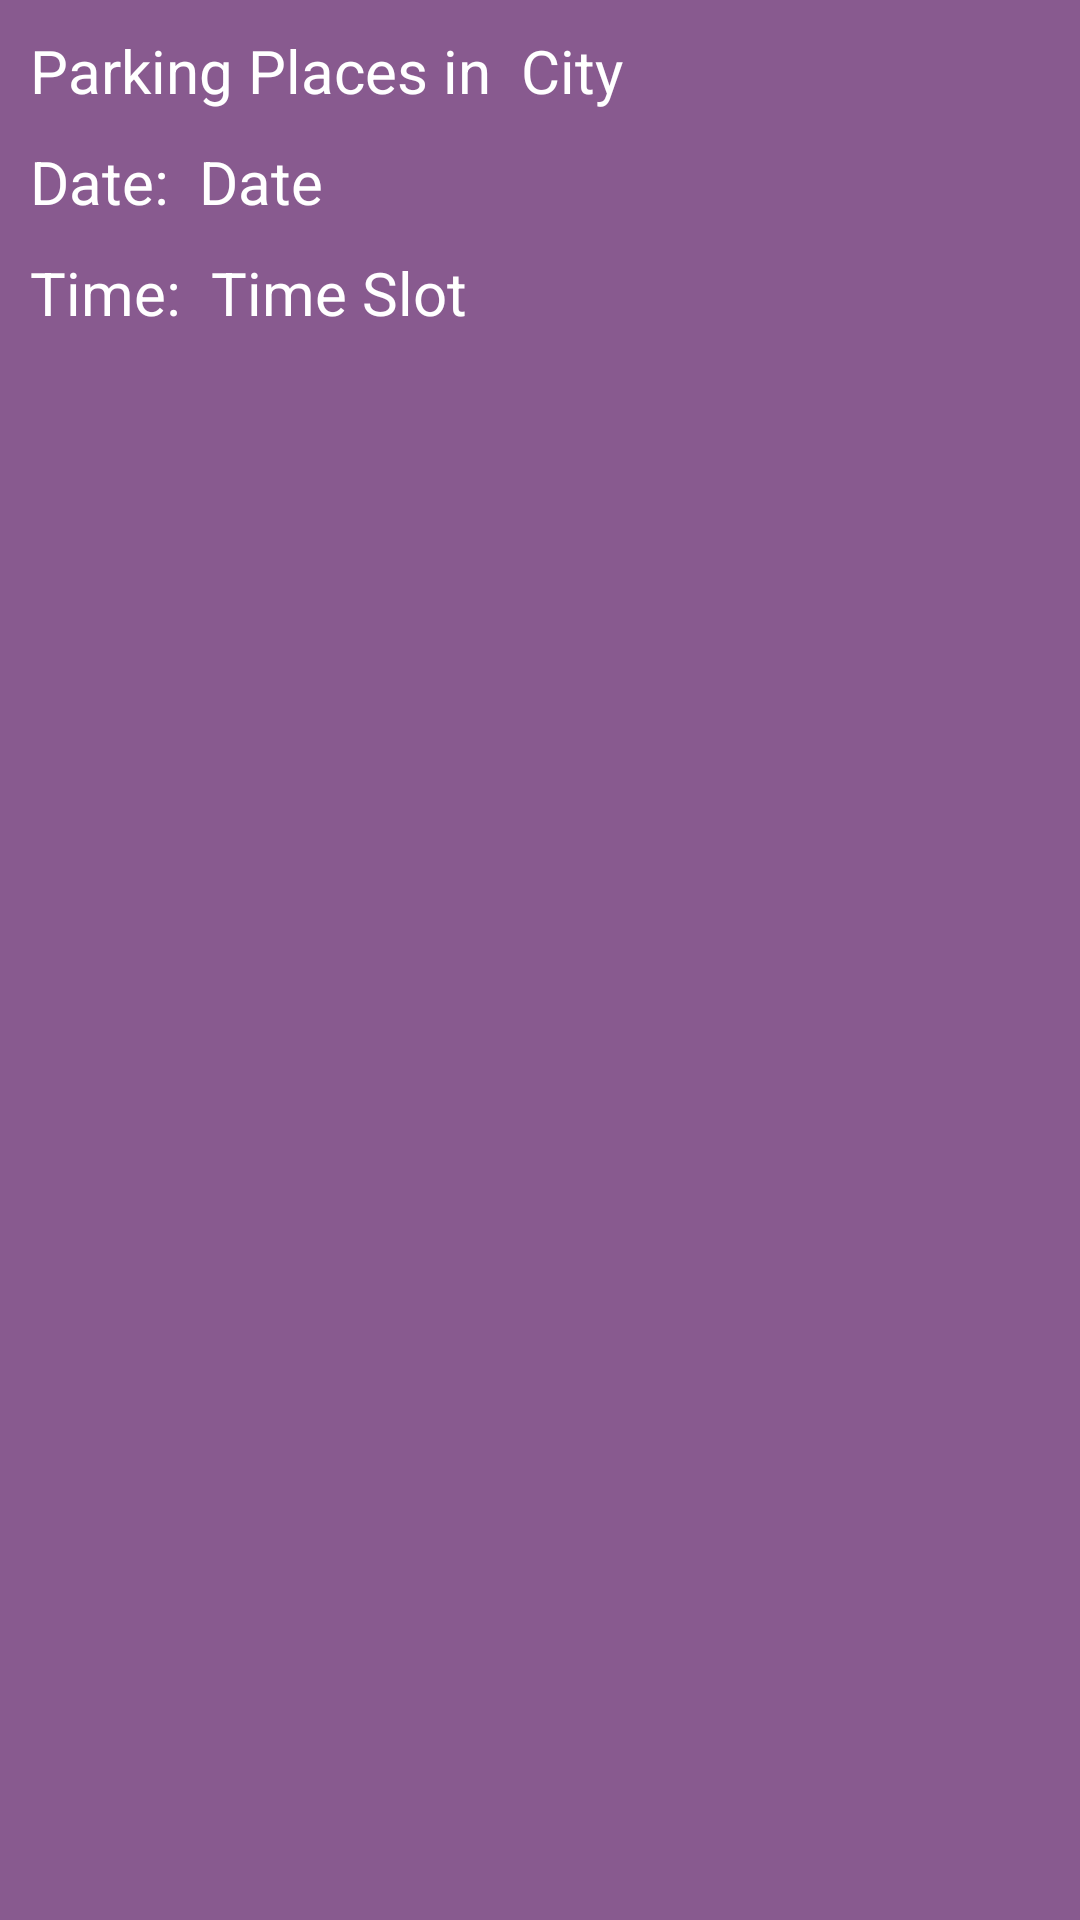

The Android layout XML behind this screen, and the referenced resources:
<!-- AndroidManifest.xml: application theme Theme.ParkApplication -->
<!-- res/layout/activity_parking_places.xml -->
<?xml version="1.0" encoding="utf-8"?>
<RelativeLayout xmlns:android="http://schemas.android.com/apk/res/android"
    xmlns:app="http://schemas.android.com/apk/res-auto"
    xmlns:tools="http://schemas.android.com/tools"
    android:layout_width="match_parent"
    android:layout_height="match_parent"
    android:background="#885A8F"
    tools:context=".ParkingPlaces">

    <TextView
        android:id="@+id/textView1"
        android:layout_width="wrap_content"
        android:layout_height="wrap_content"
        android:layout_alignParentLeft="true"
        android:layout_alignParentTop="true"
        android:layout_marginLeft="10dp"
        android:layout_marginTop="10dp"
        android:text="Parking Places in "
        android:textColor="@color/white"
        android:textSize="20dp" />

    <TextView
        android:id="@+id/nameText"
        android:layout_width="wrap_content"
        android:layout_height="wrap_content"
        android:layout_alignParentTop="true"
        android:layout_marginLeft="5dp"
        android:layout_marginTop="10dp"
        android:layout_toRightOf="@+id/textView1"
        android:text="City"
        android:textColor="#FFFFFF"
        android:textSize="20dp" />

    <TextView
        android:id="@+id/textView2"
        android:layout_width="wrap_content"
        android:layout_height="wrap_content"
        android:layout_below="@+id/textView1"
        android:layout_alignParentLeft="true"
        android:layout_marginLeft="10dp"
        android:layout_marginTop="10dp"
        android:text="Date:"
        android:textColor="@color/white"
        android:textSize="20dp" />

    <TextView
        android:id="@+id/dateText"
        android:layout_width="wrap_content"
        android:layout_height="wrap_content"
        android:layout_below="@+id/textView1"
        android:layout_marginLeft="10dp"
        android:layout_marginTop="10dp"
        android:layout_toRightOf="@+id/textView2"
        android:text="Date"
        android:textColor="#FFFFFF"
        android:textSize="20dp" />

    <TextView
        android:id="@+id/textView3"
        android:layout_width="wrap_content"
        android:layout_height="wrap_content"
        android:layout_below="@+id/textView2"
        android:layout_marginLeft="10dp"
        android:layout_marginTop="10dp"
        android:text="Time:"
        android:textColor="@color/white"
        android:textSize="20dp" />

    <TextView
        android:id="@+id/time_slotText"
        android:layout_width="wrap_content"
        android:layout_height="wrap_content"
        android:layout_below="@+id/textView2"
        android:layout_marginLeft="10dp"
        android:layout_marginTop="10dp"
        android:layout_toRightOf="@id/textView3"
        android:text="Time Slot"
        android:textColor="@color/white"
        android:textSize="20dp" />

    <androidx.recyclerview.widget.RecyclerView
        android:id="@+id/recyclerViewCities"
        android:layout_width="match_parent"
        android:layout_height="wrap_content"
        android:layout_below="@id/textView3"
        android:layout_marginStart="10dp"
        android:layout_marginTop="20dp"
        android:layout_marginEnd="10dp"
        android:layout_marginBottom="10dp" />

</RelativeLayout>
<!-- resources referenced by this layout -->
<resources>
  <style name="Theme.ParkApplication" parent="Theme.MaterialComponents.DayNight.DarkActionBar">
          
          <item name="colorPrimary">@color/purple_500</item>
          <item name="colorPrimaryVariant">@color/purple_700</item>
          <item name="colorOnPrimary">@color/white</item>
          
          <item name="colorSecondary">@color/teal_200</item>
          <item name="colorSecondaryVariant">@color/teal_700</item>
          <item name="colorOnSecondary">@color/black</item>
          
          <item name="android:statusBarColor" tools:targetApi="l">?attr/colorPrimaryVariant</item>
          
      </style>
  <!-- not gathered from this repository: default colours our renderer supplied (Android Studio template values) -->
  <color name="purple_500">#FF6200EE</color>
  <color name="purple_700">#FF3700B3</color>
  <color name="teal_200">#FF03DAC5</color>
  <color name="teal_700">#FF018786</color>
  <color name="black">#FF000000</color>
  <color name="white">#FFFFFFFF</color>
</resources>
